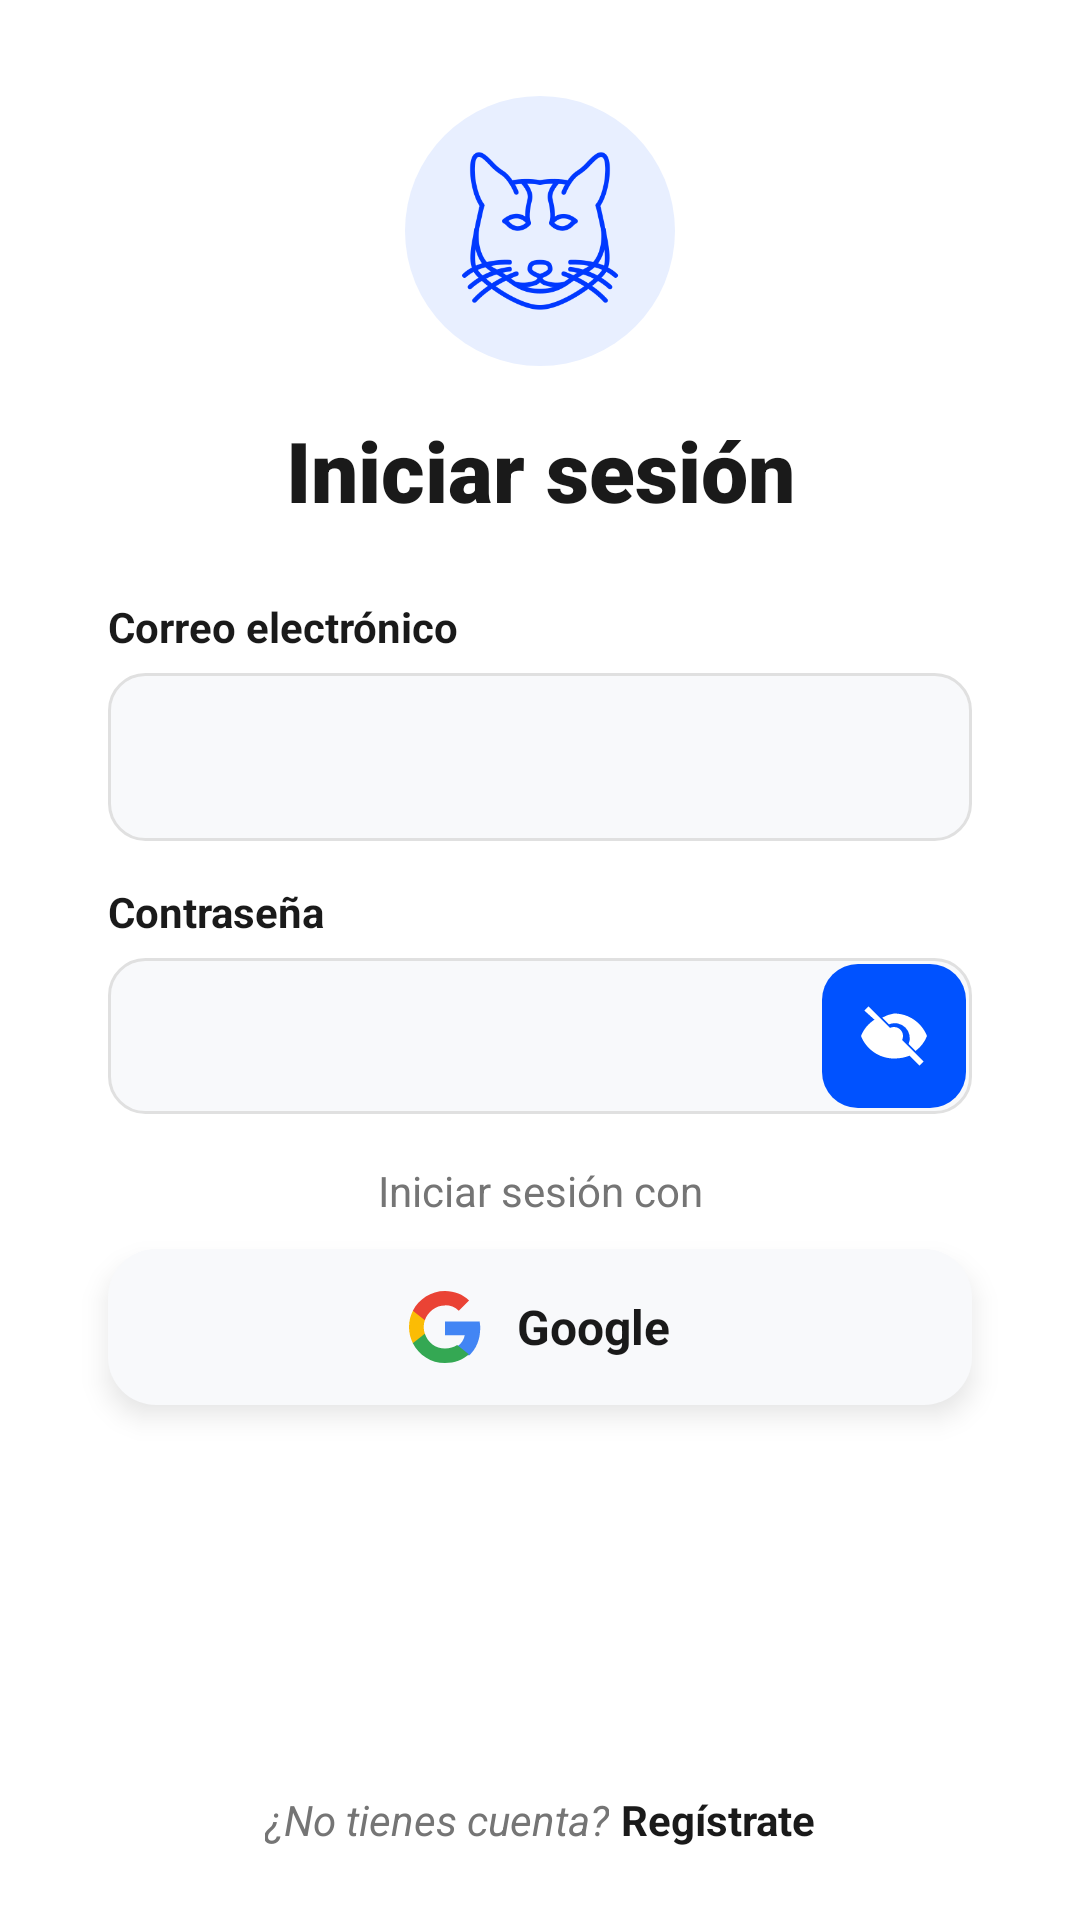

Layout XML and referenced resources for this Android screen:
<!-- AndroidManifest.xml: application theme Theme.MyApplication -->
<!-- res/layout/inicio_sesion.xml -->
<?xml version="1.0" encoding="utf-8"?>
<androidx.constraintlayout.widget.ConstraintLayout xmlns:android="http://schemas.android.com/apk/res/android"
    xmlns:app="http://schemas.android.com/apk/res-auto"
    xmlns:tools="http://schemas.android.com/tools"
    android:id="@+id/main"
    android:layout_width="match_parent"
    android:layout_height="match_parent"
    tools:context=".MainActivity2">

    <androidx.constraintlayout.widget.Guideline
        android:id="@+id/guideline_start"
        android:layout_width="wrap_content"
        android:layout_height="wrap_content"
        android:orientation="vertical"
        app:layout_constraintGuide_percent="0.1" />

    <androidx.constraintlayout.widget.Guideline
        android:id="@+id/guideline_end"
        android:layout_width="wrap_content"
        android:layout_height="wrap_content"
        android:orientation="vertical"
        app:layout_constraintGuide_percent="0.9" />

    <ImageView
        android:id="@+id/iv_logo_bg"
        android:layout_width="90dp"
        android:layout_height="90dp"
        android:layout_marginTop="32dp"
        android:background="@drawable/bg_logo_circle"
        android:contentDescription="@null"
        android:padding="18dp"
        android:src="@drawable/gato__1_"
        app:layout_constraintEnd_toEndOf="parent"
        app:layout_constraintStart_toStartOf="parent"
        app:layout_constraintTop_toTopOf="parent" />

    <TextView
        android:id="@+id/tv_title"
        android:layout_width="wrap_content"
        android:layout_height="wrap_content"
        android:layout_marginTop="16dp"
        android:fontFamily="sans-serif-black"
        android:text="@string/login_title"
        android:textColor="@color/text_black"
        android:textSize="28sp"
        android:textStyle="bold"
        app:layout_constraintEnd_toEndOf="parent"
        app:layout_constraintStart_toStartOf="parent"
        app:layout_constraintTop_toBottomOf="@id/iv_logo_bg" />

    <TextView
        android:id="@+id/tv_email_label"
        android:layout_width="wrap_content"
        android:layout_height="wrap_content"
        android:layout_marginTop="24dp"
        android:labelFor="@id/et_email"
        android:text="@string/label_email"
        android:textColor="@color/text_black"
        android:textSize="14sp"
        android:textStyle="bold"
        app:layout_constraintStart_toStartOf="@id/guideline_start"
        app:layout_constraintTop_toBottomOf="@id/tv_title" />

    <EditText
        android:id="@+id/et_email"
        android:layout_width="0dp"
        android:layout_height="wrap_content"
        android:layout_marginTop="6dp"
        android:autofillHints="emailAddress"
        android:background="@drawable/bg_input"
        android:inputType="textEmailAddress"
        android:paddingHorizontal="16dp"
        android:textColor="@color/text_black"
        android:textColorHint="@color/text_grey"
        app:layout_constraintEnd_toEndOf="@id/guideline_end"
        app:layout_constraintStart_toStartOf="@id/guideline_start"
        app:layout_constraintTop_toBottomOf="@id/tv_email_label"
        android:imeOptions="actionNext"
    
        android:minHeight="56dp"
    />

    <TextView
        android:id="@+id/tv_password_label"
        android:layout_width="wrap_content"
        android:layout_height="wrap_content"
        android:layout_marginTop="14dp"
        android:labelFor="@id/et_password"
        android:text="@string/label_password"
        android:textColor="@color/text_black"
        android:textSize="14sp"
        android:textStyle="bold"
        app:layout_constraintStart_toStartOf="@id/guideline_start"
        app:layout_constraintTop_toBottomOf="@id/et_email" />

    <FrameLayout
        android:id="@+id/fl_password_container"
        android:layout_width="0dp"
        android:layout_height="52dp"
        android:layout_marginTop="6dp"
        app:layout_constraintEnd_toEndOf="@id/guideline_end"
        app:layout_constraintStart_toStartOf="@id/guideline_start"
        app:layout_constraintTop_toBottomOf="@id/tv_password_label">

        <EditText
            android:id="@+id/et_password"
            android:layout_width="match_parent"
            android:layout_height="match_parent"
            android:autofillHints="password"
            android:background="@drawable/bg_input"
            android:inputType="textPassword"
            android:paddingHorizontal="16dp"
            android:paddingEnd="64dp"
            android:textColor="@color/text_black"
            android:textColorHint="@color/text_grey"
            android:imeOptions="actionDone"
        />

        <ImageButton
            android:id="@+id/btn_toggle_login_password"
            android:layout_width="48dp"
            android:layout_height="48dp"
            android:layout_gravity="end|center_vertical"
            android:layout_marginEnd="2dp"
            android:background="@drawable/bg_password_toggle"
            android:contentDescription="@string/password_show"
            android:padding="12dp"
            android:scaleType="centerInside"
            android:src="@drawable/ic_eye_closed"
            app:tint="@color/white" />
    </FrameLayout>

    
    <TextView
        android:id="@+id/tv_login_with"
        android:layout_width="wrap_content"
        android:layout_height="wrap_content"
        android:layout_marginTop="16dp"
        android:text="@string/login_with_label"
        android:textColor="@color/text_grey"
        android:textSize="14sp"
        app:layout_constraintEnd_toEndOf="parent"
        app:layout_constraintStart_toStartOf="parent"
        app:layout_constraintTop_toBottomOf="@id/fl_password_container" />

    
    <LinearLayout
        android:id="@+id/btn_google"
        android:layout_width="0dp"
        android:layout_height="52dp"
        android:layout_marginTop="10dp"
        android:elevation="5dp"
        android:outlineAmbientShadowColor="@color/text_grey"
        android:outlineSpotShadowColor="@color/text_grey"
        android:background="@drawable/bg_button_secondary"
        android:clickable="true"
        android:focusable="true"
        android:gravity="center"
        android:orientation="horizontal"
        android:paddingHorizontal="16dp"
        app:layout_constraintEnd_toEndOf="@id/guideline_end"
        app:layout_constraintStart_toStartOf="@id/guideline_start"
        app:layout_constraintTop_toBottomOf="@id/tv_login_with" android:foreground="?attr/selectableItemBackground">

        <ImageView
            android:layout_width="24dp"
            android:layout_height="24dp"
            android:contentDescription="@null"
            android:src="@drawable/ic_google" />

        <TextView
            android:layout_width="wrap_content"
            android:layout_height="wrap_content"
            android:layout_marginStart="12dp"
            android:text="@string/google_login_btn"
            android:textColor="@color/text_black"
            android:textSize="16sp"
            android:textStyle="bold" />
    </LinearLayout>

    <Button
        android:id="@+id/btn_login"
        android:layout_width="0dp"
        android:layout_height="wrap_content"
        android:layout_marginTop="16dp"
        android:background="@drawable/bg_button"
        android:text="@string/login_title"
        android:textAllCaps="false"
        android:textColor="?attr/colorOnPrimary"
        android:textSize="16sp"
        android:textStyle="bold"
        app:backgroundTint="@null"
        app:layout_constraintEnd_toEndOf="@id/guideline_end"
        app:layout_constraintStart_toStartOf="@id/guideline_start"
        app:layout_constraintTop_toBottomOf="@id/btn_google" 
        android:minHeight="56dp"
    />

    <LinearLayout
        android:id="@+id/ll_footer"
        android:layout_width="wrap_content"
        android:layout_height="wrap_content"
        android:layout_marginBottom="24dp"
        android:orientation="horizontal"
        app:layout_constraintBottom_toBottomOf="parent"
        app:layout_constraintEnd_toEndOf="parent"
        app:layout_constraintStart_toStartOf="parent">

        <TextView
            android:layout_width="wrap_content"
            android:layout_height="wrap_content"
            android:text="@string/footer_no_account"
            android:textColor="@color/text_grey"
            android:textStyle="italic" />

        <TextView
            android:id="@+id/txtRegistrar"
            android:layout_width="wrap_content"
            android:layout_height="match_parent"
            android:layout_marginStart="4dp"
            android:text="@string/register_now"
            android:textColor="@color/text_black"
            android:textStyle="bold"
            android:foreground="?attr/selectableItemBackground"/>
    </LinearLayout>

</androidx.constraintlayout.widget.ConstraintLayout>
<!-- resources referenced by this layout -->
<resources>
  <color name="text_black">#1A1A1A</color>
  <color name="text_grey">#757575</color>
  <color name="white">#FFFFFFFF</color>
  <!-- drawable bg_button_secondary (drawable) -->
  <?xml version="1.0" encoding="utf-8"?>
  <shape xmlns:android="http://schemas.android.com/apk/res/android">
      <solid android:color="@color/input_bg" />
      <corners android:radius="16dp" />
  </shape>
  <!-- drawable bg_input (drawable) -->
  <?xml version="1.0" encoding="utf-8"?>
  <shape xmlns:android="http://schemas.android.com/apk/res/android">
      <solid android:color="@color/input_bg" />
      <corners android:radius="12dp" />
      <stroke android:width="1dp" android:color="#E0E0E0" />
  </shape>
  <!-- drawable bg_logo_circle (drawable) -->
  <?xml version="1.0" encoding="utf-8"?>
  <shape xmlns:android="http://schemas.android.com/apk/res/android"
      android:shape="oval">
      <solid android:color="@color/brand_light_blue" />
  </shape>
  <!-- drawable bg_password_toggle (drawable) -->
  <?xml version="1.0" encoding="utf-8"?>
  <ripple xmlns:android="http://schemas.android.com/apk/res/android"
      android:color="@color/button_ripple">
      <item>
          <shape android:shape="rectangle">
              <solid android:color="@color/brand_blue" />
              <corners android:radius="12dp" />
          </shape>
      </item>
  </ripple>
  <!-- drawable ic_eye_closed (drawable) -->
  <?xml version="1.0" encoding="utf-8"?>
  <vector xmlns:android="http://schemas.android.com/apk/res/android"
      android:width="24dp"
      android:height="24dp"
      android:viewportWidth="24"
      android:viewportHeight="24">
      <path
          android:fillColor="#FFFFFFFF"
          android:pathData="M2.1,3.51L3.51,2.1 21.9,20.49 20.49,21.9l-3.34,-3.34C15.67,19.19 13.88,19.5 12,19.5 7,19.5 2.73,16.39 1,12c0.9,-2.28 2.48,-4.17 4.5,-5.44L2.1,3.51zM12,9c-0.46,0 -0.91,0.1 -1.3,0.29l4.01,4.01A3,3 0 0,0 12,9zM12,4.5c5,0 9.27,3.11 11,7.5 -0.79,2.01 -2.1,3.72 -3.81,4.98l-2.31,-2.31A5,5 0 0,0 10.33,8.12L8.08,5.87A11.7,11.7 0 0,1 12,4.5z" />
  </vector>
  <string name="footer_no_account">¿No tienes cuenta?</string>
  <string name="google_login_btn">Google</string>
  <string name="label_email">Correo electrónico</string>
  <string name="label_password">Contraseña</string>
  <string name="login_title">Iniciar sesión</string>
  <string name="login_with_label">Iniciar sesión con</string>
  <string name="password_show">Mostrar contraseña</string>
  <string name="register_now">Regístrate</string>
  <color name="input_bg">#F8F9FB</color>
  <color name="brand_light_blue">#E8EFFF</color>
  <color name="button_ripple">#330052FF</color>
  <color name="brand_blue">#0052FF</color>
  <color name="purple_500">#FF6200EE</color>
  <color name="purple_700">#FF3700B3</color>
  <color name="on_primary">#FFFFFF</color>
  <color name="teal_200">#FF03DAC5</color>
  <color name="teal_700">#FF018786</color>
  <color name="black">#FF000000</color>
  <color name="surface_background">#FFFFFF</color>
  <style name="Widget.TechnoCat.Button" parent="Widget.MaterialComponents.Button">
          <item name="android:elevation">5dp</item>
          <item name="android:foreground">?attr/selectableItemBackground</item>
          <item name="android:outlineSpotShadowColor">@color/brand_blue</item>
          <item name="android:outlineAmbientShadowColor">@color/brand_blue</item>
          <item name="rippleColor">@color/button_ripple</item>
      </style>
</resources>
